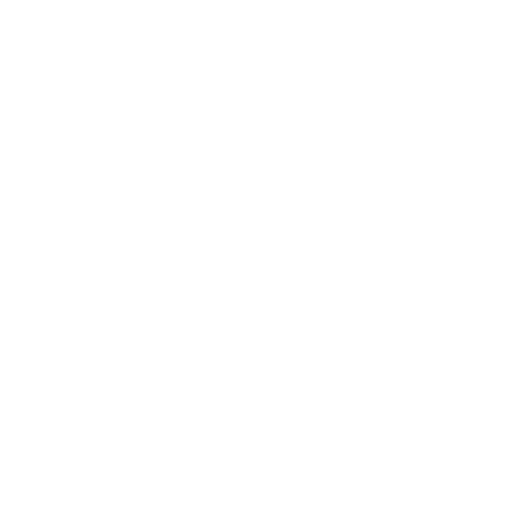
t = 0.00 s
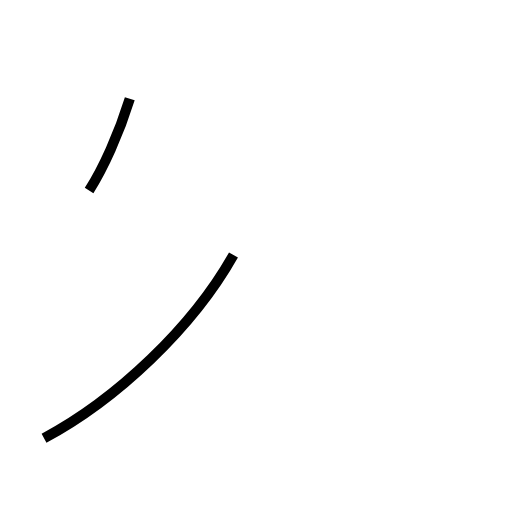
t = 1.08 s
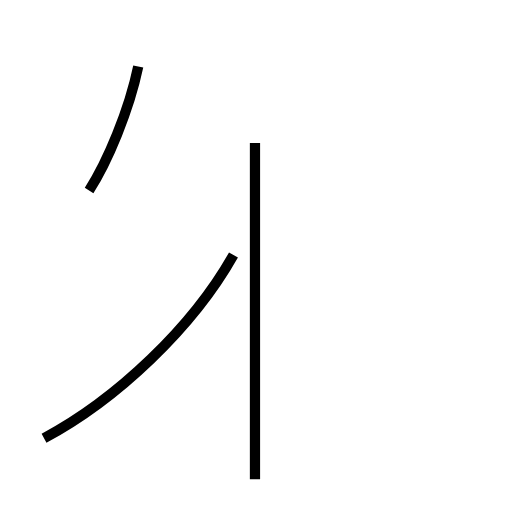
t = 2.16 s
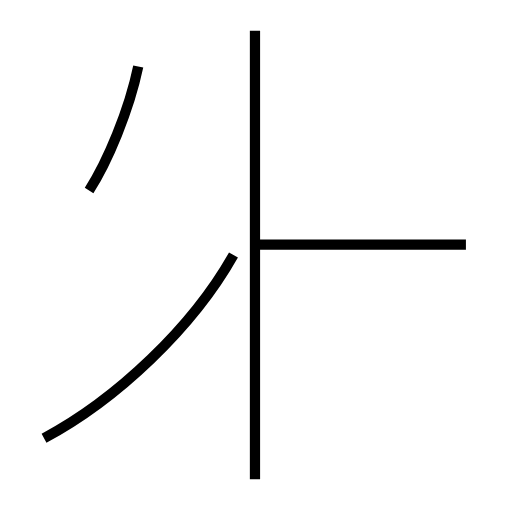
t = 3.10 s
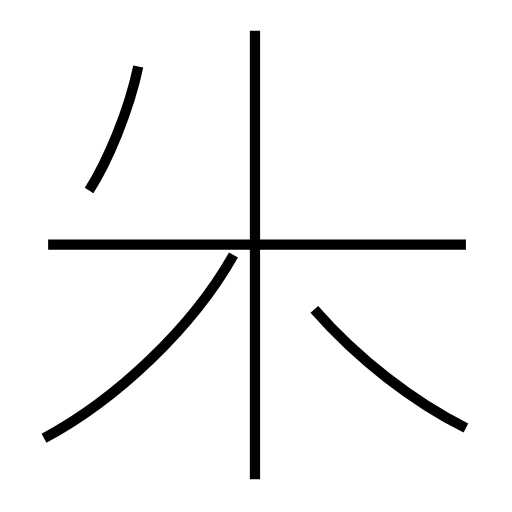
t = 4.28 s
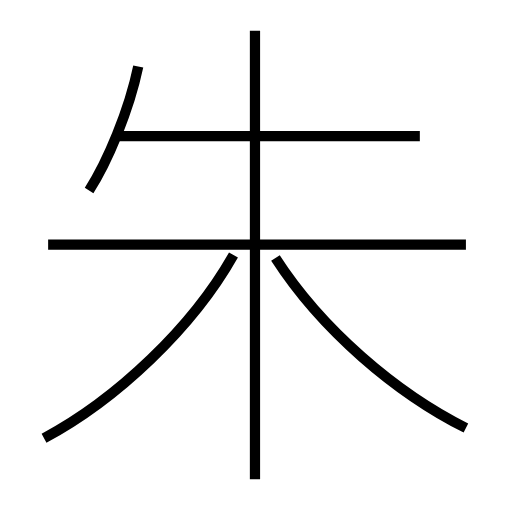
t = 5.37 s

The animated SVG that drew these frames (rendered in a browser with its animation timeline set to each time). Animation: 6 SMIL elements (animate=6); one cycle of 5.37 s.

<?xml version='1.0' encoding='utf-8'?>
<svg viewBox="0.0 -6.0 50.0 50.0" version="1.1" xmlns="http://www.w3.org/2000/svg"><rect x="-1000" y="-1000" width="2000" height="2000" stroke="white" fill="white" /><g style="fill:none;stroke:#000000;stroke-width:1"><path d="M 4.3 -1.2 C 11.4 -5.0 18.8 -12.0 22.8 -19.1 " transform="translate(0.0 38.0)" stroke-dasharray="26.049299912930987" stroke-dashoffset="26.049299912930987"><animate attributeName="stroke-dashoffset" from="26.049299912930987" to="0" dur="0.7814789973879296s" begin="0s" fill="freeze" /></path><path d="M 8.7 -25.4 C 10.5 -28.2 12.6 -33.2 13.5 -37.5 " transform="translate(0.0 38.0)" stroke-dasharray="13.076058647094651" stroke-dashoffset="13.076058647094651"><animate attributeName="stroke-dashoffset" from="13.076058647094651" to="0" dur="0.39228175941283955s" begin="0.7814789973879296s" fill="freeze" /></path><path d="M 24.9 2.8 L 24.9 -41.0 " transform="translate(0.0 38.0)" stroke-dasharray="43.8" stroke-dashoffset="43.8"><animate attributeName="stroke-dashoffset" from="43.8" to="0" dur="1.3139999999999998s" begin="1.173760756800769s" fill="freeze" /></path><path d="M 45.5 -20.1 L 4.7 -20.1 " transform="translate(0.0 38.0)" stroke-dasharray="40.8" stroke-dashoffset="40.8"><animate attributeName="stroke-dashoffset" from="40.8" to="0" dur="1.224s" begin="2.487760756800769s" fill="freeze" /></path><path d="M 45.5 -2.2 C 38.7 -5.6 31.4 -11.8 26.9 -18.8 " transform="translate(0.0 38.0)" stroke-dasharray="25.203874064807334" stroke-dashoffset="25.203874064807334"><animate attributeName="stroke-dashoffset" from="25.203874064807334" to="0" dur="0.75611622194422s" begin="3.7117607568007687s" fill="freeze" /></path><path d="M 41.0 -30.7 L 11.1 -30.7" transform="translate(0.0 38.0)" stroke-dasharray="29.9" stroke-dashoffset="29.9"><animate attributeName="stroke-dashoffset" from="29.9" to="0" dur="0.8969999999999999s" begin="4.467876978744989s" fill="freeze" /></path></g></svg>
